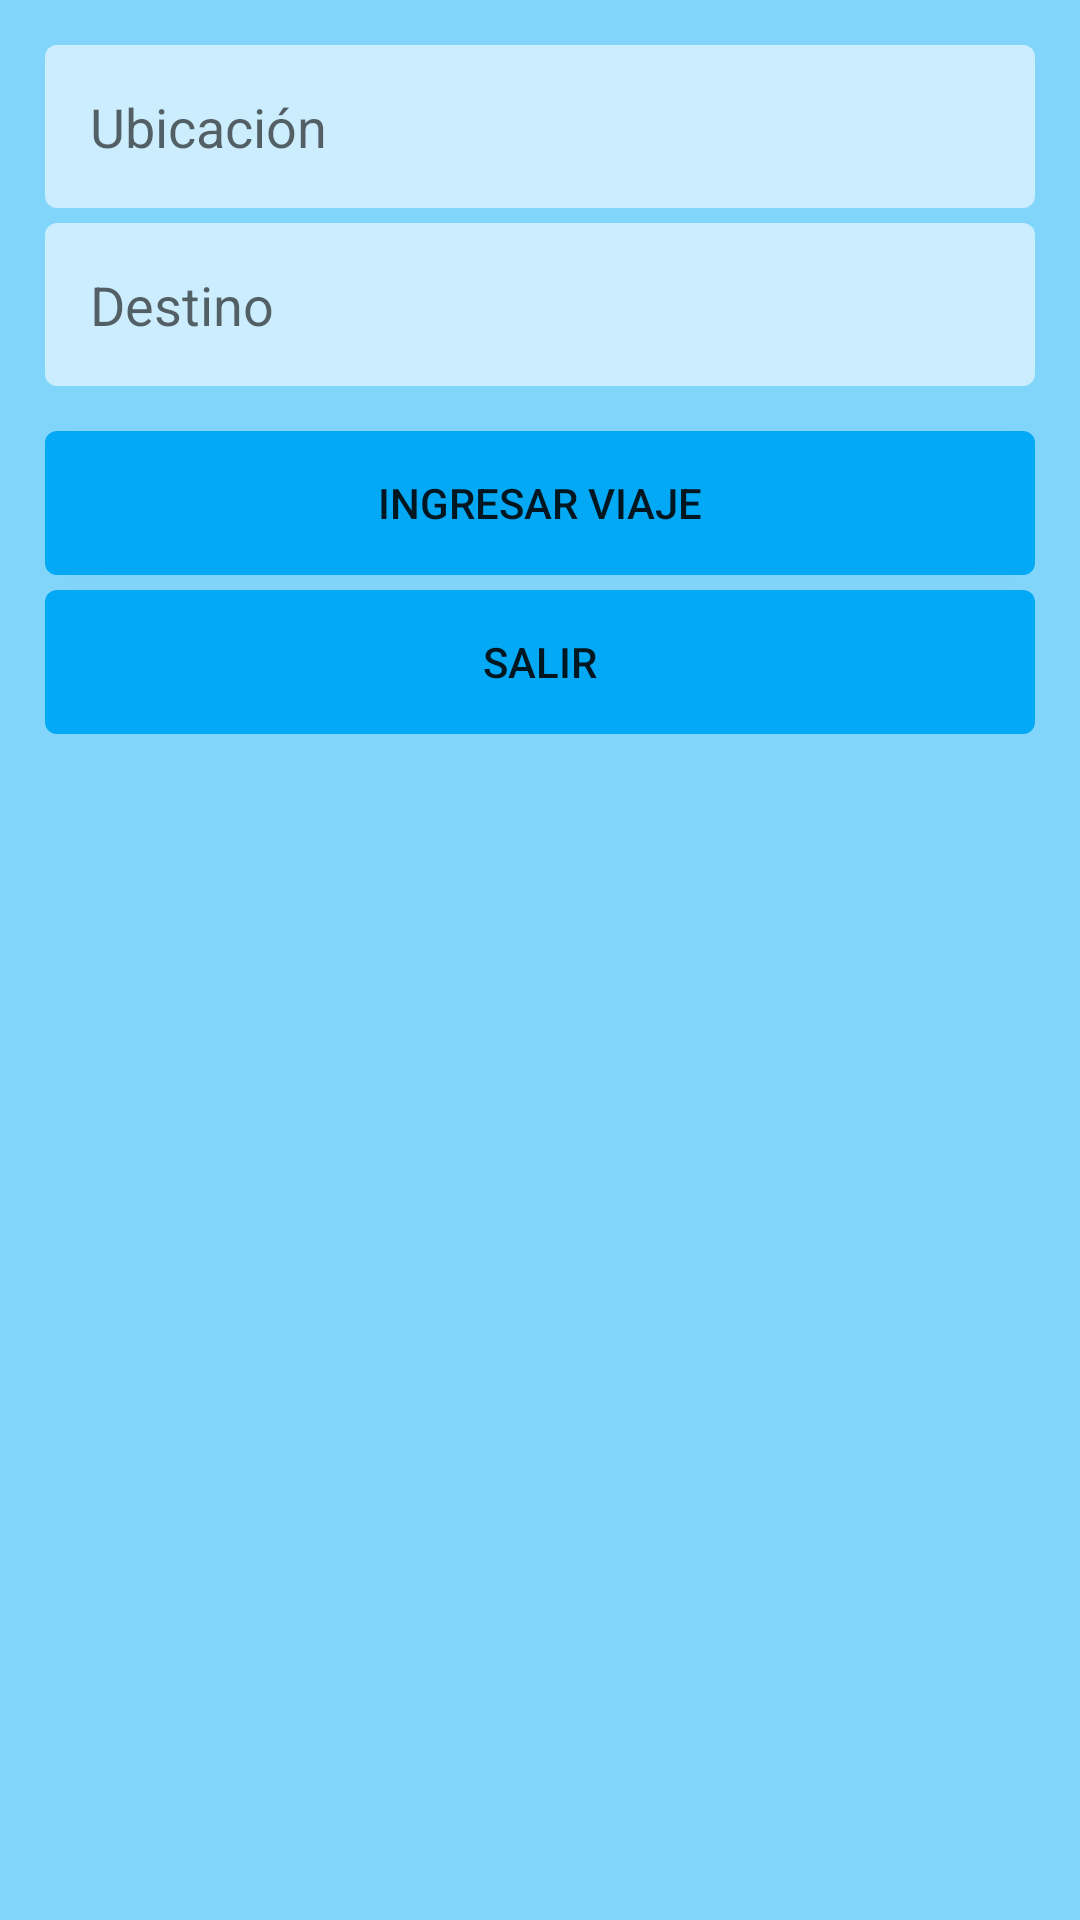

Here is an Android app screen rendered from its layout file. Give the layout XML and the strings, colors and styles it references.
<!-- AndroidManifest.xml: application theme AppTheme -->
<!-- res/layout/activity_travel.xml -->
<?xml version="1.0" encoding="utf-8"?>
<RelativeLayout xmlns:android="http://schemas.android.com/apk/res/android"
    android:layout_width="match_parent"
    android:layout_height="match_parent"
    android:background="@color/blue">

    <LinearLayout
        android:id="@+id/linearLayout"
        android:orientation="vertical"
        android:layout_width="match_parent"
        android:layout_height="wrap_content"
        android:padding="15dip">

    <EditText
        android:id="@+id/et_source"
        android:hint="Ubicación"
        android:inputType="text"
        android:layout_width="match_parent"
        android:layout_height="wrap_content"
        android:layout_marginTop="0dip"
        style="@style/EditText"/>

    <EditText
        android:id="@+id/et_target"
        android:hint="Destino"
        android:inputType="text"
        android:layout_width="match_parent"
        android:layout_height="wrap_content"
        android:layout_marginTop="0dip"
        style="@style/EditText"/>

    <Button
        android:id="@+id/btn_go"
        android:text="Ingresar Viaje"
        android:layout_width="match_parent"
        android:layout_height="wrap_content"
        android:background="@drawable/buttons"
        android:layout_marginTop="10dp"
        android:padding="10dp" />

    <Button
        android:id="@+id/btn_exit"
        android:text="Salir"
        android:layout_width="match_parent"
        android:layout_height="wrap_content"
        android:background="@drawable/buttons"
        android:layout_marginTop="5dp"
        android:padding="10dp" />
    </LinearLayout>
</RelativeLayout>
<!-- resources referenced by this layout -->
<resources>
  <color name="blue">#81D4FA</color>
  <!-- drawable buttons (drawable) -->
  <?xml version="1.0" encoding="utf-8"?>
  <shape xmlns:android="http://schemas.android.com/apk/res/android"
      android:shape="rectangle">
      <corners android:radius="4dp" />
      <solid android:color="@color/primary_dark"/>
      <padding android:left="20dp" android:top="20dp"
          android:right="20dp" android:bottom="20dp" />
  </shape>
  <style name="EditText" parent="@android:style/Widget.EditText">
          <item name="android:background">@drawable/edit_text</item>
          <item name="android:textColor">#000000</item>
          <item name="android:textSize">18sp</item>
          <item name="android:layout_marginTop">5dp</item>
          <item name="android:layout_marginBottom">5dp</item>
          <item name="android:fontFamily">sans-serif</item>
          <item name="android:drawablePadding">10dp</item>
      </style>
  <style name="AppTheme" parent="Theme.AppCompat.Light.DarkActionBar">
          
          <item name="colorPrimary">@color/light_blue</item>
          <item name="colorPrimaryDark">@color/dark_blue</item>
          <item name="colorAccent">#00cd00</item>
      </style>
  <color name="primary_dark">#03A9F4</color>
  <!-- drawable edit_text (drawable) -->
  <?xml version="1.0" encoding="utf-8"?>
  <shape xmlns:android="http://schemas.android.com/apk/res/android"
      android:shape="rectangle" >
      <corners android:radius="4dp" />
      <solid android:color="#99FFFFFF"/>
      <padding android:left="15dp" android:top="15dp"
          android:right="15dp" android:bottom="15dp" />
  </shape>
  <color name="light_blue">#5E95CE</color>
  <color name="dark_blue">#0362A2</color>
</resources>
